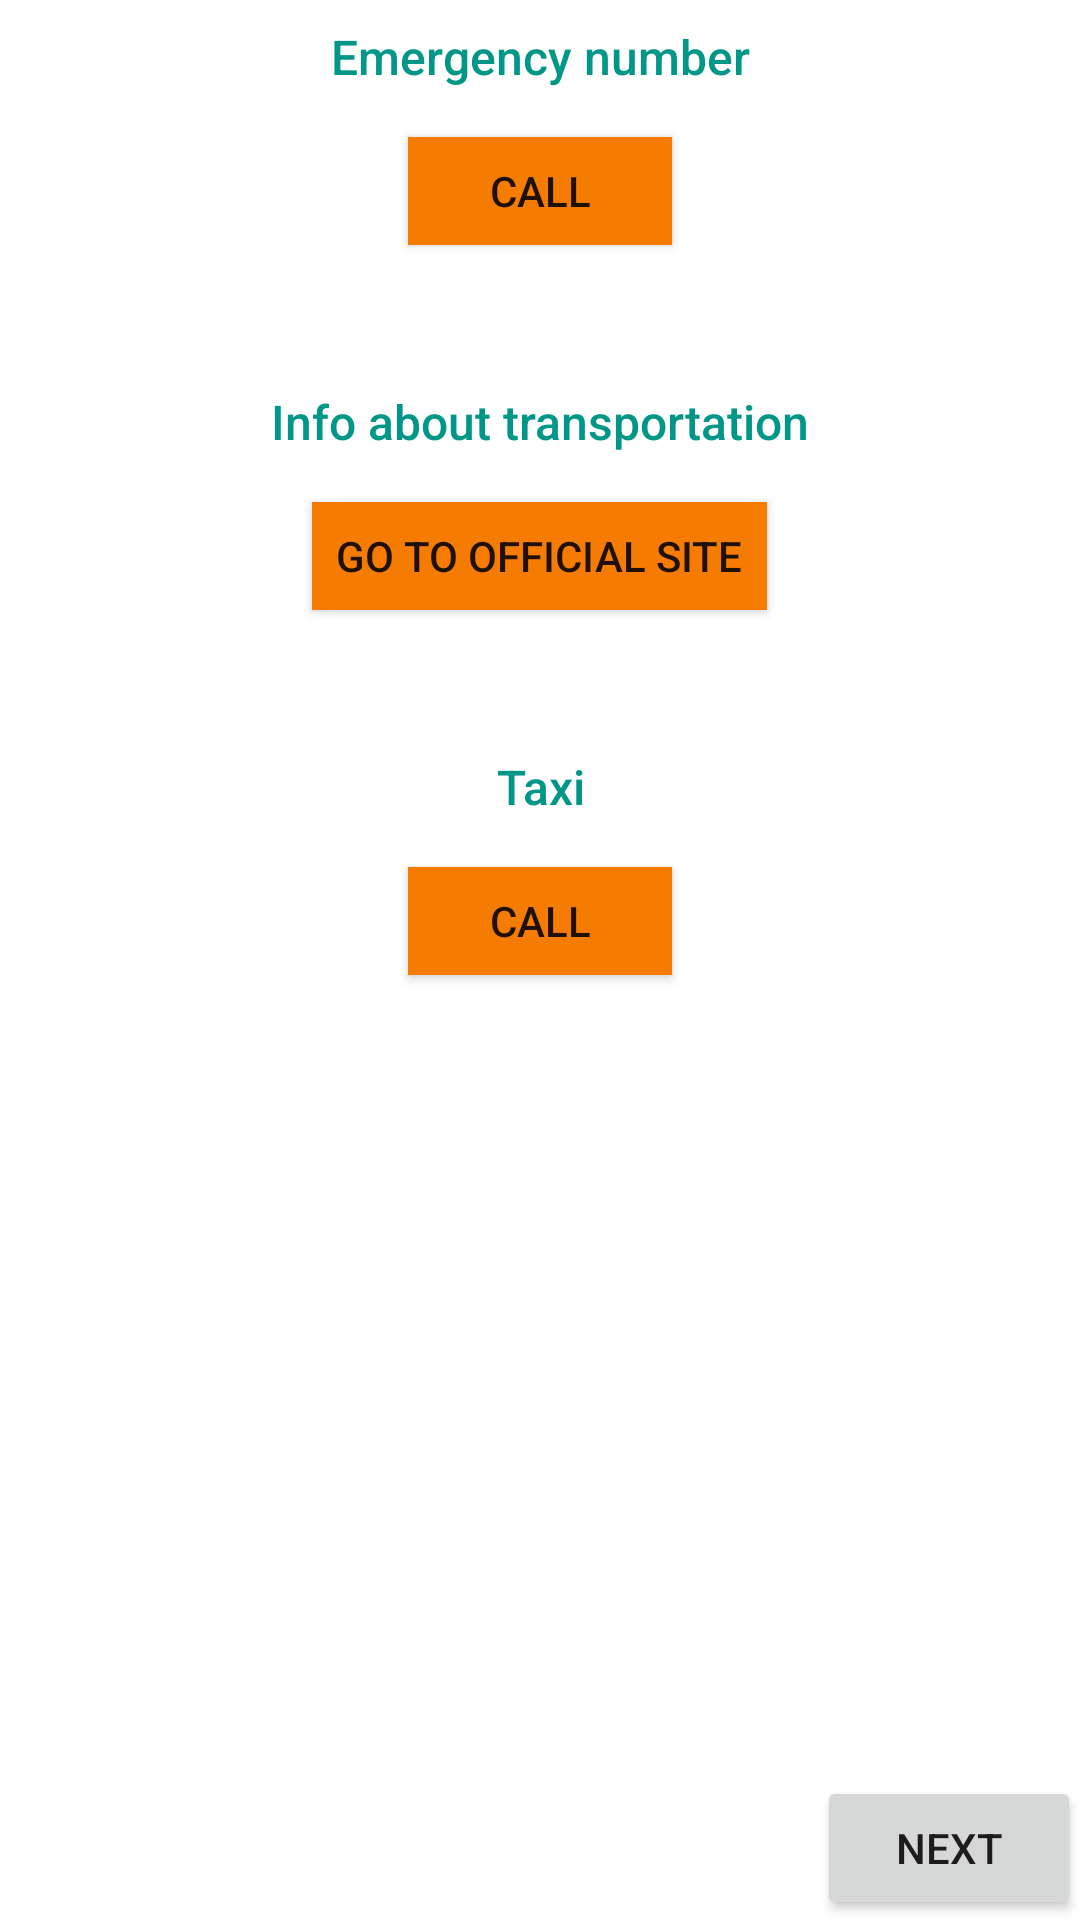

The Android layout XML behind this screen, and the referenced resources:
<!-- AndroidManifest.xml: fallback theme Theme.MaterialComponents.DayNight.NoActionBar -->
<!-- res/layout/activity_utility.xml -->
<?xml version="1.0" encoding="utf-8"?>
<LinearLayout xmlns:android="http://schemas.android.com/apk/res/android"
    xmlns:tools="http://schemas.android.com/tools"
    android:layout_width="match_parent"
    android:layout_height="match_parent"
    android:orientation="vertical"
    android:paddingBottom="@dimen/activity_vertical_margin"
    android:paddingLeft="@dimen/activity_horizontal_margin"
    android:paddingRight="@dimen/activity_horizontal_margin"
    android:paddingTop="@dimen/activity_vertical_margin"
    tools:context="com.example.android.panormus.Final">

    <LinearLayout
        android:layout_width="match_parent"
        android:layout_height="wrap_content"
        android:orientation="vertical">

        <TextView
            android:layout_width="match_parent"
            android:layout_height="wrap_content"
            android:layout_marginBottom="16dp"
            android:layout_marginTop="8dp"
            android:fontFamily="sans-serif-medium"
            android:text="@string/emerg_call"
            android:textAlignment="center"
            android:textColor="#009688"
            android:textSize="16sp" />

        <Button
            android:layout_width="wrap_content"
            android:layout_height="36dp"
            android:layout_gravity="center"
            android:layout_marginBottom="32dp"
            android:background="#f57c00"
            android:text="@string/call"
            android:onClick="callEmergency"
            />


        <TextView
            android:layout_width="match_parent"
            android:layout_height="wrap_content"
            android:layout_marginBottom="16dp"
            android:layout_marginTop="16dp"
            android:fontFamily="sans-serif-medium"
            android:text="@string/info_transp"
            android:textAlignment="center"
            android:textColor="#009688"
            android:textSize="16sp" />

        <Button
            android:layout_width="wrap_content"
            android:layout_height="36dp"
            android:layout_gravity="center"
            android:layout_marginBottom="32dp"
            android:background="#f57c00"
            android:text="@string/go_to"
            android:paddingLeft="8dp"
            android:paddingRight="8dp"
            android:onClick="goToSite"/>

        <TextView
            android:layout_width="match_parent"
            android:layout_height="wrap_content"
            android:layout_marginBottom="16dp"
            android:layout_marginTop="16dp"
            android:fontFamily="sans-serif-medium"
            android:text="Taxi"
            android:textAlignment="center"
            android:textColor="#009688"
            android:textSize="16sp" />

        <Button
            android:layout_width="wrap_content"
            android:layout_height="36dp"
            android:layout_gravity="center"
            android:layout_marginBottom="16dp"
            android:background="#f57c00"
            android:text="@string/call"
            android:onClick="callTaxi"/>

    </LinearLayout>

    <RelativeLayout
        android:layout_width="match_parent"
        android:layout_height="0dp"
        android:layout_weight="1">

        <Button
            android:layout_width="wrap_content"
            android:layout_height="wrap_content"
            android:layout_alignParentBottom="true"
            android:layout_alignParentRight="true"
            android:layout_gravity="bottom"
            android:text="@string/next"
            android:onClick="next7"/>

    </RelativeLayout>


</LinearLayout>
<!-- resources referenced by this layout -->
<resources>
  <string name="call">Call</string>
  <string name="emerg_call">Emergency number</string>
  <string name="go_to">Go to official site</string>
  <string name="info_transp">Info about transportation</string>
  <string name="next">Next</string>
</resources>
